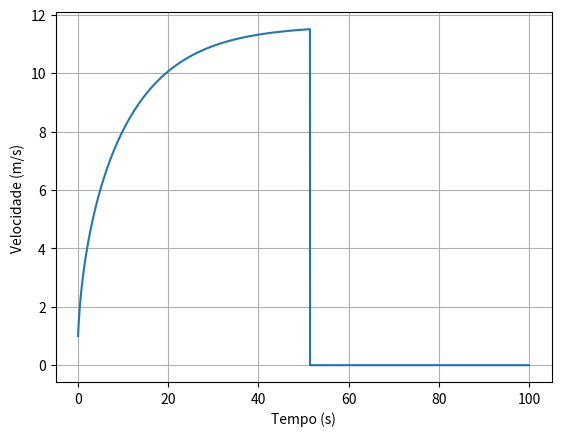

Python code for this plot:
import numpy as np
import matplotlib.pyplot as plt

P = 0.4 * 735.4975
vi = 1
m = 75
Cres = 0.9
A = 0.3
p = 1.225
u = 0.004
g = 9.8

ti = 0
tf = 100
dt = 0.0001

n = int((tf-ti)/dt)
t = np.linspace(ti, tf, n)

x = np.empty(n)
x[0] = 0
vx = np.empty(n)
vx[0] = vi
v = np.empty(n)
v[0] = vi
ax = np.empty(n)
ax[0] = 0

for i in range(n-1):
    v[i] = np.sqrt(vx[i]**2)
    ax[i] = - u*g - (Cres/(2*m))*A*p*v[i]*vx[i] + (P/(m*v[i]))
    vx[i+1] = vx[i] + ax[i]*dt
    x[i+1] = x[i] + vx[i]*dt 
    if (vx[i]-vx[i-1] < 0.000001):
        vt = vx[i]
        print("Velocidade terminal: ", vt)
        break
    
v[n-1] = np.sqrt(vx[n-1]**2)
    
for i in range(n-1):
    if ((0.90*vt-dt) < v[i] < (0.90*vt+dt)):
        print("Tempo: ", t[i])
        break




plt.plot(t, v)
plt.xlabel("Tempo (s)")
plt.ylabel("Velocidade (m/s)")
plt.grid()
